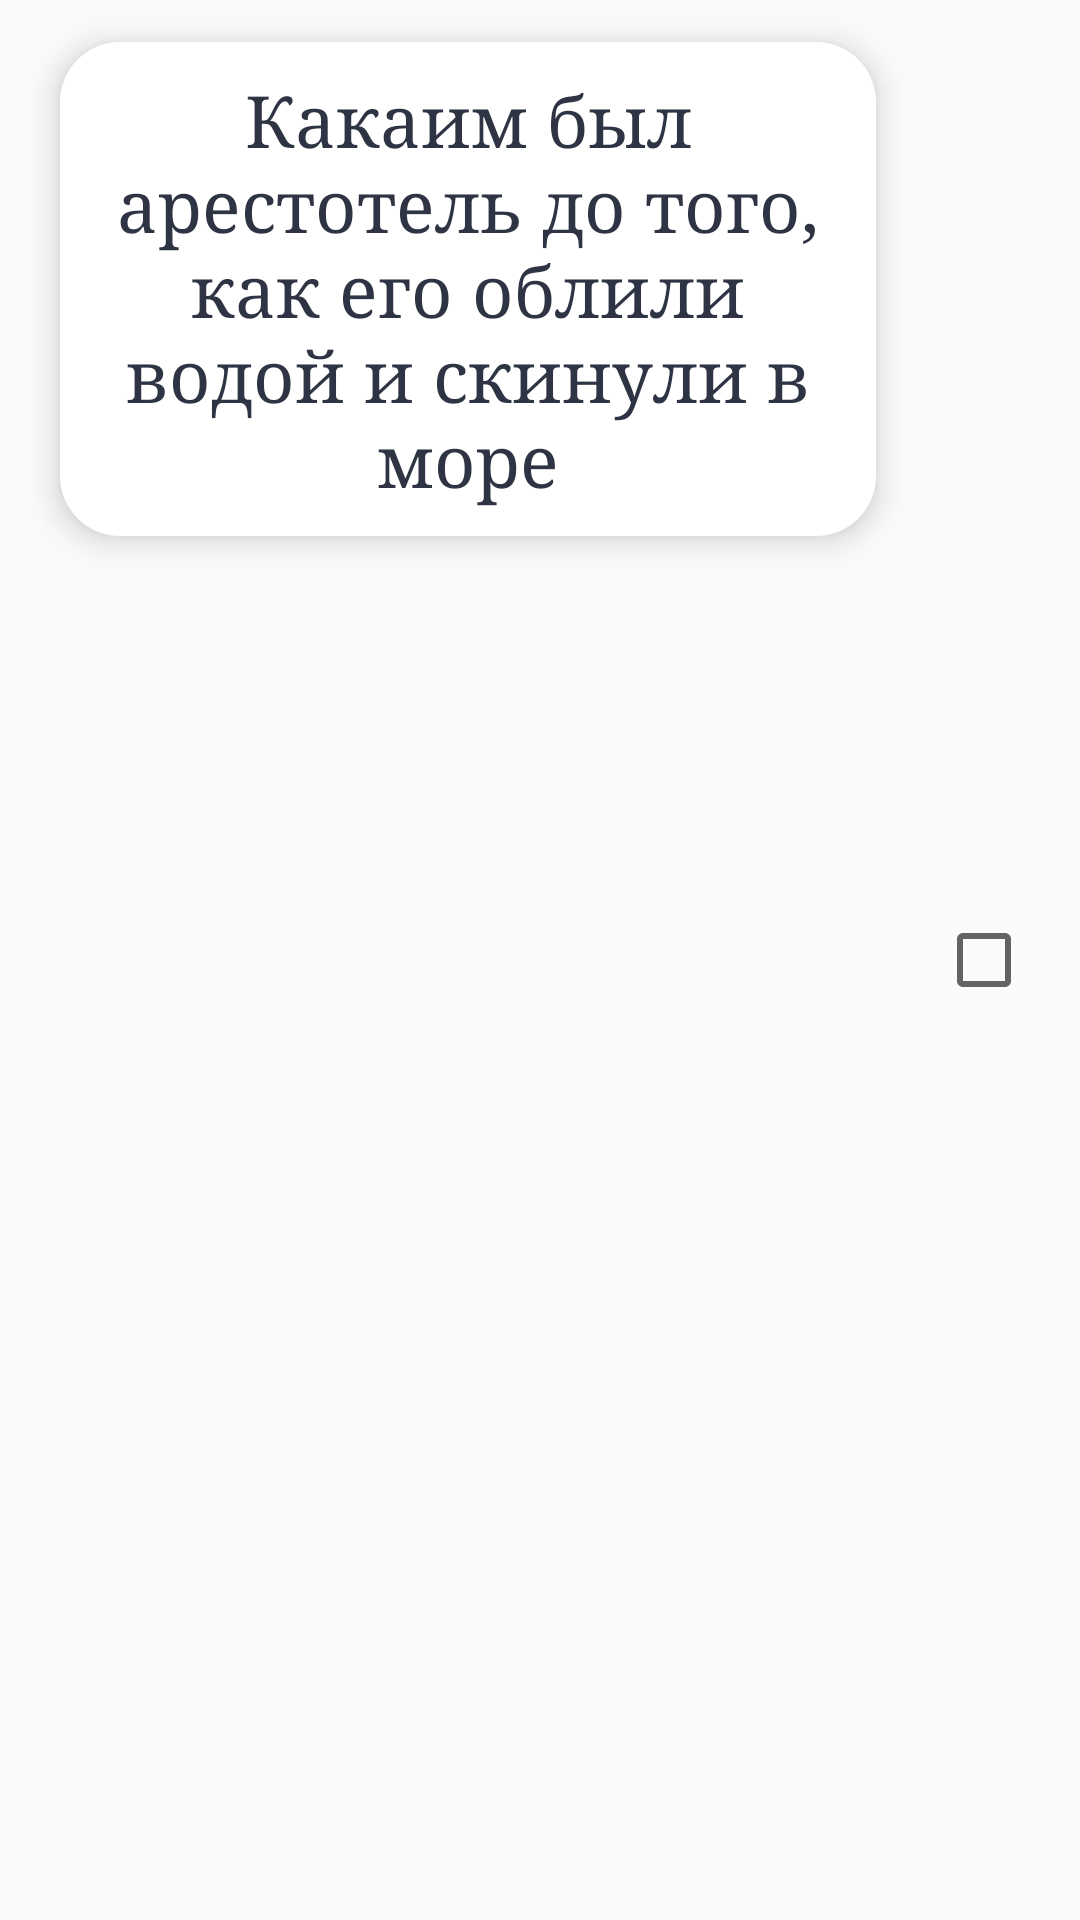

This screen was rendered from an Android layout file. Write that file and the resources it references.
<!-- AndroidManifest.xml: application theme AppTheme -->
<!-- res/layout/questions_list_element_layout.xml -->
<?xml version="1.0" encoding="utf-8"?>
<RelativeLayout
    xmlns:android="http://schemas.android.com/apk/res/android"
    android:layout_width="match_parent"
    android:layout_height="wrap_content">

    <CheckBox
        android:id="@+id/questions_list_checkbox"
        android:layout_height="wrap_content"
        android:layout_width="wrap_content"
        android:layout_marginRight="16dp"
        android:layout_centerVertical="true"
        style="@style/CheckBoxStyle"
        android:layout_alignParentRight="true"/>

    <Button
        android:id="@+id/questions_list_text"
        android:text="Какаим был арестотель до того, как его облили водой и скинули в море"
        style="@style/QuestionsTextStyle"/>

</RelativeLayout>
<!-- resources referenced by this layout -->
<resources>
  <style name="CheckBoxStyle">
          <item name="android:elevation">3dp</item>
          <item name="android:stateListAnimator">@null</item>
          <item name="android:translationZ">3dp</item>
      </style>
  <style name="QuestionsTextStyle" parent="BigButtonStyle">
          <item name="android:layout_alignParentLeft">true</item>
          <item name="android:layout_toLeftOf">@+id/questions_list_checkbox</item>
          <item name="android:textColor">@color/colorAccent</item>
          <item name="android:layout_width">match_parent</item>
          <item name="android:layout_height">wrap_content</item>
          <item name="android:maxEms">10</item>
          <item name="android:textSize">24sp</item>
          <item name="android:background">@drawable/button_rounded_corners_light</item>
          <item name="android:padding">16dp</item>
          <item name="android:layout_marginTop">8dp</item>
          <item name="android:layout_marginBottom">8dp</item>
          <item name="android:layout_marginLeft">8dp</item>
      </style>
  <style name="AppTheme" parent="Theme.AppCompat.Light.DarkActionBar">
          
          <item name="colorPrimary">#2E3443</item>
          <item name="colorPrimaryDark">#2E3443</item>
          <item name="colorAccent">#2E3443</item>
          <item name="windowNoTitle">true</item>
      </style>
  <style name="BigButtonStyle">
          <item name="android:layout_marginStart">16dp</item>
          <item name="android:layout_marginEnd">16dp</item>
          <item name="android:layout_marginTop">32dp</item>
          <item name="android:layout_height">80dp</item>
          <item name="android:layout_width">match_parent</item>
          <item name="android:textSize">24sp</item>
          <item name="android:background">@drawable/button_rounded_corners_light</item>
          <item name="android:elevation">2dp</item>
          <item name="android:stateListAnimator">@null</item>
          <item name="android:translationZ">4dp</item>
          <item name="android:visibility">visible</item>
          <item name="android:typeface">serif</item>
          <item name="android:textAllCaps">false</item>
      </style>
  <color name="colorAccent">#2E3443</color>
  <!-- drawable button_rounded_corners_light (drawable) -->
  <?xml version="1.0" encoding="utf-8"?>
  <inset xmlns:android="http://schemas.android.com/apk/res/android"
      android:insetBottom="6dp"
      android:insetLeft="4dp"
      android:insetRight="4dp"
      android:insetTop="6dp">
      <ripple android:color="#e2e2e2">
          <item>
              <shape android:shape="rectangle"
                  android:tint="#FFFFFF">
                  <corners android:radius="20dp"/>
                  <solid android:color="#e2e2e2"/>
                  <size android:height="65dp"
                      android:width="200dp"/>
              </shape>
          </item>
      </ripple>
  </inset>
</resources>
